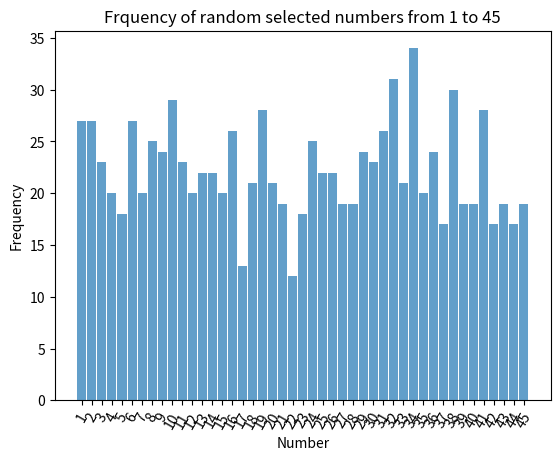

Python code for this plot:
import random
import matplotlib.pyplot as plt

random_numbers = []

if __name__ == '__main__':
    for i in range(1000):
        random_numbers.append(random.randint(1, 45))

    plt.hist(random_numbers, bins=range(1, 47), align='left', rwidth=0.9, alpha=0.7)
    plt.xticks(range(1, 46), rotation=60)
    plt.xlabel('Number')
    plt.ylabel('Frequency')
    plt.title('Frquency of random selected numbers from 1 to 45')
    plt.show()
